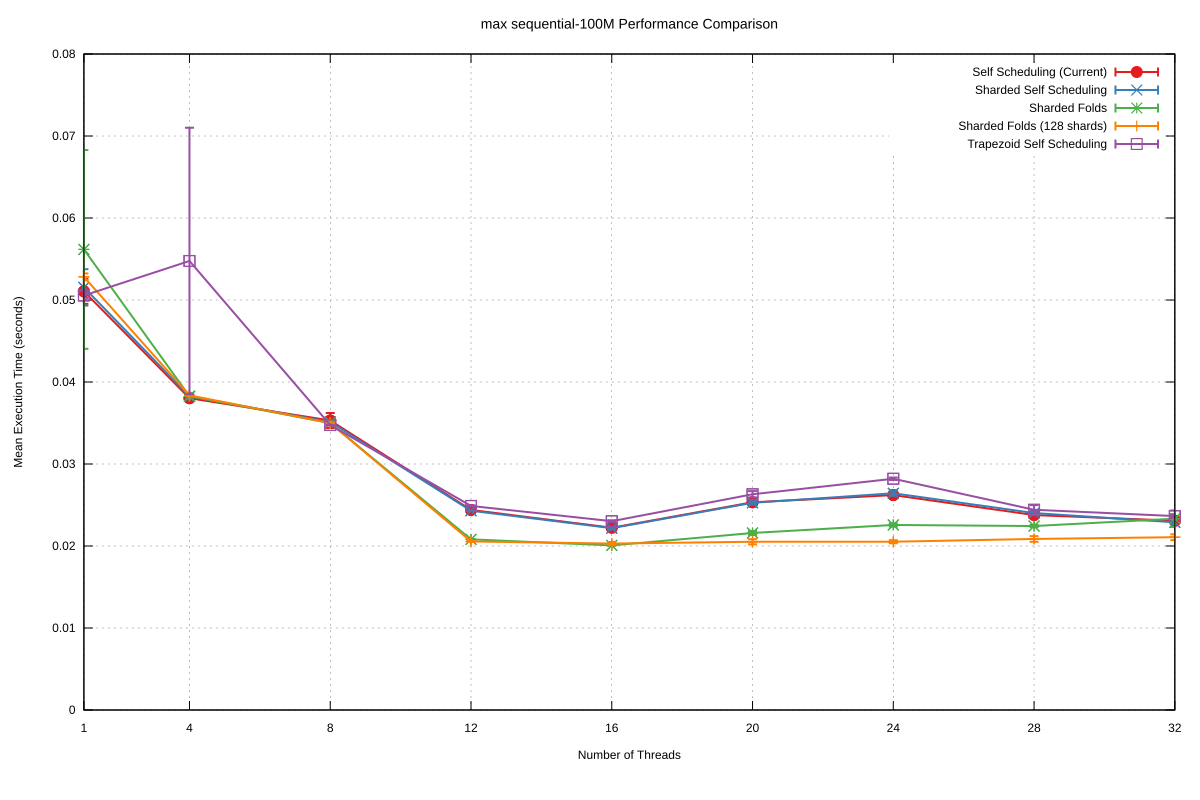

Values plotted in this chart, from the file beside it:
Name, Mean, MeanLB, MeanUB, Stddev, StddevLB, StddevUB, scheduler, threads
max/sequential-100M, 5.105347487789248e-2, 5.062985241430245e-2, 5.1926065065323906e-2, 1.5222879733354918e-3, 1.358771766711603e-4, 2.486294494430022e-3, Self Scheduling (Current), 1
max/sequential-100M, 3.8021992922825064e-2, 3.799005965316419e-2, 3.803818476894678e-2, 6.682113357618108e-5, 3.581088533592607e-5, 1.1825423863246937e-4, Self Scheduling (Current), 4
max/sequential-100M, 3.530561739238725e-2, 3.5125428589970344e-2, 3.604090615393864e-2, 9.163063672592638e-4, 5.140300852836998e-4, 1.7233317235305539e-3, Self Scheduling (Current), 8
max/sequential-100M, 2.4400331082459325e-2, 2.4387303245437152e-2, 2.441190712774819e-2, 3.973842252084673e-5, 3.323131491513738e-5, 4.907436587281734e-5, Self Scheduling (Current), 12
max/sequential-100M, 2.222845379094764e-2, 2.218402662224651e-2, 2.2299696950555618e-2, 1.9987619843075892e-4, 1.2830769661660848e-4, 2.760477208757539e-4, Self Scheduling (Current), 16
max/sequential-100M, 2.5333911862410144e-2, 2.5307936495567132e-2, 2.539341185763443e-2, 1.3133019245073973e-4, 8.60533447606925e-5, 1.9138314893093976e-4, Self Scheduling (Current), 20
max/sequential-100M, 2.6209340643344004e-2, 2.616290325892025e-2, 2.6245077258040796e-2, 1.3290721606265066e-4, 9.721235288456952e-5, 1.91812590793723e-4, Self Scheduling (Current), 24
max/sequential-100M, 2.3775065620537e-2, 2.3744745308372714e-2, 2.3810652254298948e-2, 1.0788186789789994e-4, 8.111975309237841e-5, 1.3243486715874998e-4, Self Scheduling (Current), 28
max/sequential-100M, 2.3078744181331462e-2, 2.302507284415981e-2, 2.315008431272719e-2, 2.059022969850316e-4, 1.517645309692325e-4, 3.157417223837442e-4, Self Scheduling (Current), 32
max/sequential-100M, 5.154006032896107e-2, 5.0951165679654936e-2, 5.2691365650646124e-2, 2.2209161770554153e-3, 1.2386381736243825e-3, 3.1796496214751622e-3, Sharded Self Scheduling, 1
max/sequential-100M, 3.824574050120397e-2, 3.81515511149181e-2, 3.8395925730397795e-2, 3.3574687791098896e-4, 2.1016545179753222e-4, 4.7119873940669325e-4, Sharded Self Scheduling, 4
max/sequential-100M, 3.512774379613748e-2, 3.5075366920163e-2, 3.521155250242593e-2, 1.87353969686066e-4, 9.754642606006664e-5, 2.916595056893128e-4, Sharded Self Scheduling, 8
max/sequential-100M, 2.4300112894885307e-2, 2.4288750316893138e-2, 2.432064507932486e-2, 4.4982959294550436e-5, 3.1962036928130865e-5, 6.849137105917246e-5, Sharded Self Scheduling, 12
max/sequential-100M, 2.2176252819673697e-2, 2.2124098474573403e-2, 2.2221026486118782e-2, 1.504463098127201e-4, 1.0537861291773171e-4, 2.403303073275743e-4, Sharded Self Scheduling, 16
max/sequential-100M, 2.527055606861682e-2, 2.5214243960139368e-2, 2.5365946917382618e-2, 1.956072031137495e-4, 1.4288146740049616e-4, 2.7580853954522474e-4, Sharded Self Scheduling, 20
max/sequential-100M, 2.6431317064686582e-2, 2.63481686794185e-2, 2.651885419600505e-2, 2.945300091460174e-4, 2.2077874821312376e-4, 3.96586216344029e-4, Sharded Self Scheduling, 24
max/sequential-100M, 2.401782015686922e-2, 2.3968732251231344e-2, 2.4089897040567687e-2, 1.773246973830061e-4, 1.2022311854332628e-4, 2.6491059673172386e-4, Sharded Self Scheduling, 28
max/sequential-100M, 2.2882962368916914e-2, 2.2826236092887753e-2, 2.2957836643155677e-2, 2.2475313975439817e-4, 1.7245938876406773e-4, 2.990112972389662e-4, Sharded Self Scheduling, 32
max/sequential-100M, 5.616869494748555e-2, 5.3396846485900255e-2, 6.624622642939396e-2, 1.2117687519028619e-2, 1.3742059131626183e-3, 2.4058409915714136e-2, Sharded Folds, 1
max/sequential-100M, 3.8266783823339194e-2, 3.8260139845648335e-2, 3.82731727912834e-2, 1.9810624949868533e-5, 1.5625282995882686e-5, 2.816201218772693e-5, Sharded Folds, 4
max/sequential-100M, 3.4985972744198235e-2, 3.4947757359355326e-2, 3.5032967175598624e-2, 1.277158455881857e-4, 8.981541984646484e-5, 1.8947173904686193e-4, Sharded Folds, 8
max/sequential-100M, 2.0810932781671003e-2, 2.0801309358490012e-2, 2.0819380485937195e-2, 3.201062756309137e-5, 2.7409556204065726e-5, 4.054520654930194e-5, Sharded Folds, 12
max/sequential-100M, 2.0073312274406042e-2, 2.0059219743165557e-2, 2.009705283789228e-2, 5.646555254117718e-5, 3.0778973731224466e-5, 9.237987298047569e-5, Sharded Folds, 16
max/sequential-100M, 2.1590489862302983e-2, 2.1468424596930744e-2, 2.172948011318721e-2, 2.4086529569421157e-4, 1.8880385032922882e-4, 3.1184504717600545e-4, Sharded Folds, 20
max/sequential-100M, 2.256594674862913e-2, 2.2465267793007736e-2, 2.2691293256292558e-2, 2.0742781463142985e-4, 1.4286672151910145e-4, 2.603183608326317e-4, Sharded Folds, 24
max/sequential-100M, 2.2434887341362324e-2, 2.2335795734053747e-2, 2.2486085407578835e-2, 1.2608250009831277e-4, 7.698521998423808e-5, 2.0453317231013268e-4, Sharded Folds, 28
max/sequential-100M, 2.3334460348249063e-2, 2.2970351403442037e-2, 2.4242241049600047e-2, 1.0169136206831264e-3, 4.05827345427404e-4, 1.6977893041930274e-3, Sharded Folds, 32
max/sequential-100M, 5.2822466117158046e-2, 5.2599939883553555e-2, 5.313819595903624e-2, 4.1467724135912584e-4, 1.7621608999072744e-4, 5.247506485895948e-4, Sharded Folds (128 shards), 1
max/sequential-100M, 3.8376191610961535e-2, 3.83404747730801e-2, 3.8438944370039065e-2, 7.318811472155878e-5, 4.5649003692621305e-5, 1.0874549216140617e-4, Sharded Folds (128 shards), 4
max/sequential-100M, 3.49872011010949e-2, 3.4944386382380295e-2, 3.5033872186516726e-2, 8.044380920069247e-5, 4.900241195165266e-5, 1.1833011320141478e-4, Sharded Folds (128 shards), 8
max/sequential-100M, 2.0557012839743368e-2, 2.0538339838333117e-2, 2.0606843198107943e-2, 5.750305851958896e-5, 1.7915621337397447e-5, 1.0404537233436254e-4, Sharded Folds (128 shards), 12
max/sequential-100M, 2.0296102070190124e-2, 2.0190511444813652e-2, 2.039381305525655e-2, 1.9271332000857163e-4, 1.4746109120475606e-4, 2.423447360235414e-4, Sharded Folds (128 shards), 16
max/sequential-100M, 2.0518887012257774e-2, 2.0376398080134528e-2, 2.075027204366472e-2, 3.151402900179543e-4, 1.7741393251052457e-4, 5.11844042081599e-4, Sharded Folds (128 shards), 20
max/sequential-100M, 2.0522866743018956e-2, 2.0433811294492923e-2, 2.064730729560017e-2, 1.8902386225126352e-4, 1.400429526106746e-4, 2.5725366650721773e-4, Sharded Folds (128 shards), 24
max/sequential-100M, 2.0860370601178863e-2, 2.0703856016558046e-2, 2.1086038095544064e-2, 3.42524673546625e-4, 2.5708947922429784e-4, 4.54313097226885e-4, Sharded Folds (128 shards), 28
max/sequential-100M, 2.1074512727816085e-2, 2.0959453722529813e-2, 2.1431817949094156e-2, 3.518889581726116e-4, 1.3107397794940375e-4, 5.977928702775936e-4, Sharded Folds (128 shards), 32
max/sequential-100M, 5.055316599845398e-2, 5.038364252929265e-2, 5.074423919515019e-2, 2.92527264132079e-4, 2.290717154454218e-4, 3.546127951531377e-4, Trapezoid Self Scheduling, 1
max/sequential-100M, 5.4760881696434116e-2, 4.778796620999596e-2, 7.13396279703981e-2, 1.6249056043696787e-2, 4.348358684065112e-3, 2.467636126877158e-2, Trapezoid Self Scheduling, 4
max/sequential-100M, 3.475194110169209e-2, 3.472836747144659e-2, 3.476712171941818e-2, 3.1330381720058746e-5, 1.7425941080611408e-5, 4.652156534682271e-5, Trapezoid Self Scheduling, 8
max/sequential-100M, 2.488544597836263e-2, 2.485230997118099e-2, 2.4930839477593544e-2, 6.75248284235572e-5, 4.698576382209355e-5, 1.0770512589649816e-4, Trapezoid Self Scheduling, 12
max/sequential-100M, 2.3026501790732293e-2, 2.294312235657673e-2, 2.307619848346322e-2, 1.1241678583774622e-4, 7.481643327657378e-5, 1.703923473035729e-4, Trapezoid Self Scheduling, 16
max/sequential-100M, 2.631006754570927e-2, 2.6144329353943223e-2, 2.663082747600239e-2, 3.838194329119822e-4, 1.4338881601016402e-4, 5.598942662113769e-4, Trapezoid Self Scheduling, 20
max/sequential-100M, 2.8202180229621288e-2, 2.8108889237046242e-2, 2.827071256159494e-2, 1.4654624518835535e-4, 1.0162642957632219e-4, 2.2223252634149125e-4, Trapezoid Self Scheduling, 24
max/sequential-100M, 2.4419640616283374e-2, 2.4212540812087534e-2, 2.504606818012203e-2, 5.621154699211904e-4, 1.919816866779049e-4, 9.402565590136037e-4, Trapezoid Self Scheduling, 28
max/sequential-100M, 2.3646947833519807e-2, 2.35488041530163e-2, 2.3822356284749106e-2, 2.339595918920279e-4, 1.2849697070588256e-4, 3.8295722920517325e-4, Trapezoid Self Scheduling, 32
